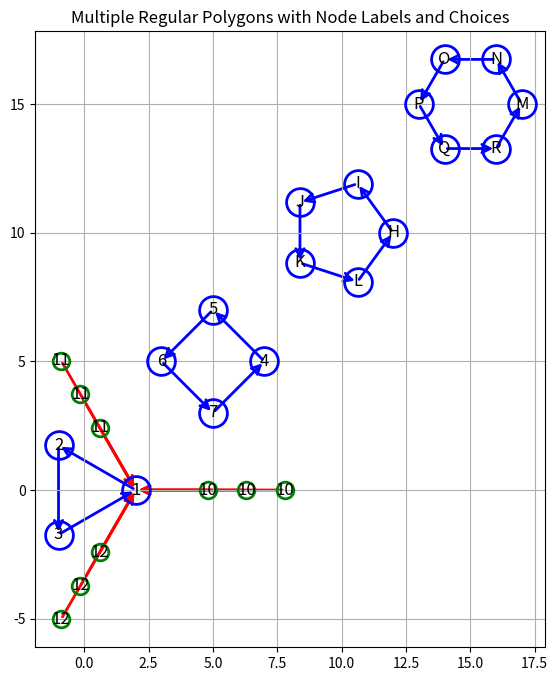

Generate this figure with matplotlib:
import numpy as np
import matplotlib.pyplot as plt
from matplotlib.patches import FancyArrowPatch

def draw_regular_polygons_with_labels(loop, choices):
    # Set up the figure
    plt.figure(figsize=(8, 8))
    ax = plt.gca()
    ax.set_aspect('equal', adjustable='box')

    # Offset for separating polygons
    offset_x = 5
    offset_y = 5

    # Store node coordinates
    points_coordinates = {}

    # Draw polygons
    for idx, points in enumerate(loop):
        sides = len(points)
        angles = np.linspace(0, 2 * np.pi, sides, endpoint=False)

        radius = 2
        x = radius * np.cos(angles)
        y = radius * np.sin(angles)

        x_offset = idx * offset_x
        y_offset = idx * offset_y

        x_translated = x + x_offset
        y_translated = y + y_offset

        for i in range(sides):
            points_coordinates[points[i]] = (x_translated[i], y_translated[i])

        # Draw polygon edges
        for i in range(sides):
            x1, y1 = x_translated[i], y_translated[i]
            x2, y2 = x_translated[(i + 1) % sides], y_translated[(i + 1) % sides]
            arrow = FancyArrowPatch((x1, y1), (x2, y2), mutation_scale=15, color="blue", arrowstyle='->', lw=2)
            ax.add_patch(arrow)

        # Draw nodes
        for i in range(sides):
            ax.plot(x_translated[i], y_translated[i], 'bo', markersize=20, markerfacecolor='none', markeredgewidth=2)
            ax.text(x_translated[i], y_translated[i], points[i], fontsize=12, ha='center', va='center', color='black')

    # Draw choices with visited set to prevent infinite recursion
    visited = set()

    def draw_choices(node, target_node, radius=2.8):
        if node in visited:
            return
        visited.add(node)

        if target_node in points_coordinates:
            x_target, y_target = points_coordinates[target_node]

            pointing_nodes = [key for key, value in choices.items() if value == target_node]
            num_choices = len(pointing_nodes)

            if num_choices > 0:
                angles = np.linspace(0, 2 * np.pi, num_choices, endpoint=False)

                for i, pointing_node in enumerate(pointing_nodes):
                    angle = angles[i]
                    x_choice = x_target + radius * np.cos(angle)
                    y_choice = y_target + radius * np.sin(angle)

                    ax.plot(x_choice, y_choice, 'go', markersize=12, markerfacecolor='none', markeredgewidth=2)
                    ax.text(x_choice, y_choice, str(pointing_node), fontsize=12, ha='center', va='center', color='black')

                    arrow = FancyArrowPatch((x_choice, y_choice), (x_target, y_target), mutation_scale=15, color="red", arrowstyle='->', lw=2)
                    ax.add_patch(arrow)

                    draw_choices(pointing_node, target_node, radius=radius + 1.5)

    for node, target_node in choices.items():
        draw_choices(node, target_node)

    ax.grid(True)
    plt.title("Multiple Regular Polygons with Node Labels and Choices")
    plt.show()

# Example polygons
loop = [
    [1, 2, 3],  # Triangle
    ['4', '5', '6', '7'],  # Square
    ['H', 'I', 'J', 'K', 'L'],  # Pentagon
    ['M', 'N', 'O', 'P', 'Q', 'R']  # Hexagon
]

# Example choices
choices = {
    10: 1,  # Node 10 points to node 1
    11: 1,
    12: 1,
    22: 12,
    33: 12
}

draw_regular_polygons_with_labels(loop, choices)
